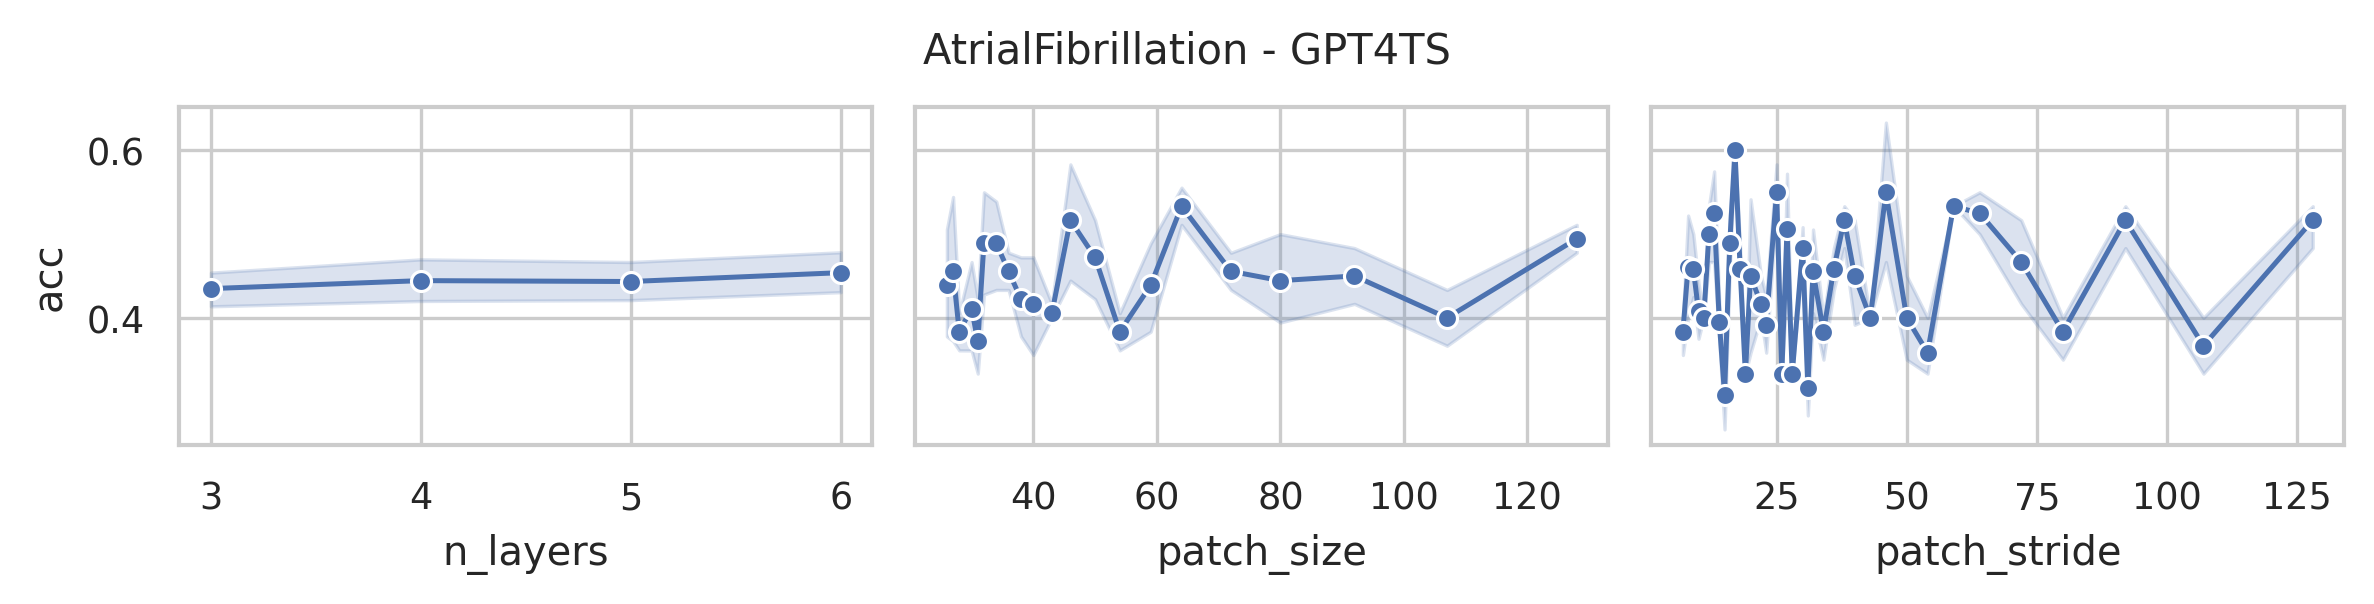

The data file committed next to this chart (first rows):
data_name, model, seq_len, n_layers, d_model, d_ff, patch_size, patch_stride, acc, model_params, model_size (MB)
AtrialFibrillation, GPT4TS, 640, 6, 768, 768, 26, 7, 0.4, 43835139, 181.9
AtrialFibrillation, GPT4TS, 640, 6, 768, 768, 26, 13, 0.6, 43681539, 181.3
AtrialFibrillation, GPT4TS, 640, 6, 768, 768, 26, 26, 0.3333, 43589379, 181
AtrialFibrillation, GPT4TS, 640, 6, 768, 768, 27, 7, 0.3333, 43839747, 181.9
AtrialFibrillation, GPT4TS, 640, 6, 768, 768, 27, 14, 0.4, 43670787, 181.3
AtrialFibrillation, GPT4TS, 640, 6, 768, 768, 27, 27, 0.6667, 43590147, 181
AtrialFibrillation, GPT4TS, 640, 6, 768, 768, 28, 7, 0.4, 43844355, 181.9
AtrialFibrillation, GPT4TS, 640, 6, 768, 768, 28, 14, 0.4, 43675395, 181.3
AtrialFibrillation, GPT4TS, 640, 6, 768, 768, 28, 28, 0.3333, 43590915, 181
AtrialFibrillation, GPT4TS, 640, 6, 768, 768, 30, 8, 0.4667, 43811331, 181.8
AtrialFibrillation, GPT4TS, 640, 6, 768, 768, 30, 15, 0.2667, 43673091, 181.3
AtrialFibrillation, GPT4TS, 640, 6, 768, 768, 30, 30, 0.5333, 43596291, 181
AtrialFibrillation, GPT4TS, 640, 6, 768, 768, 31, 8, 0.3333, 43815939, 181.8
AtrialFibrillation, GPT4TS, 640, 6, 768, 768, 31, 16, 0.4, 43670019, 181.3
AtrialFibrillation, GPT4TS, 640, 6, 768, 768, 31, 31, 0.3333, 43597059, 181
AtrialFibrillation, GPT4TS, 640, 6, 768, 768, 32, 8, 0.6, 43820547, 181.8
AtrialFibrillation, GPT4TS, 640, 6, 768, 768, 32, 16, 0.5333, 43674627, 181.3
AtrialFibrillation, GPT4TS, 640, 6, 768, 768, 32, 32, 0.4, 43601667, 181
AtrialFibrillation, GPT4TS, 640, 6, 768, 768, 34, 9, 0.5333, 43795203, 181.7
AtrialFibrillation, GPT4TS, 640, 6, 768, 768, 34, 17, 0.6, 43672323, 181.3
AtrialFibrillation, GPT4TS, 640, 6, 768, 768, 34, 34, 0.4, 43603203, 181
AtrialFibrillation, GPT4TS, 640, 6, 768, 768, 36, 9, 0.4667, 43804419, 181.8
AtrialFibrillation, GPT4TS, 640, 6, 768, 768, 36, 18, 0.4667, 43673859, 181.3
AtrialFibrillation, GPT4TS, 640, 6, 768, 768, 36, 36, 0.4, 43608579, 181
AtrialFibrillation, GPT4TS, 640, 6, 768, 768, 38, 10, 0.4, 43786755, 181.7
AtrialFibrillation, GPT4TS, 640, 6, 768, 768, 38, 19, 0.3333, 43675395, 181.3
AtrialFibrillation, GPT4TS, 640, 6, 768, 768, 38, 38, 0.4667, 43613955, 181.1
AtrialFibrillation, GPT4TS, 640, 6, 768, 768, 40, 10, 0.4667, 43795971, 181.8
AtrialFibrillation, GPT4TS, 640, 6, 768, 768, 40, 20, 0.3333, 43680771, 181.3
AtrialFibrillation, GPT4TS, 640, 6, 768, 768, 40, 40, 0.6, 43623171, 181.1
AtrialFibrillation, GPT4TS, 640, 6, 768, 768, 43, 11, 0.4, 43786755, 181.7
AtrialFibrillation, GPT4TS, 640, 6, 768, 768, 43, 22, 0.4, 43683075, 181.3
AtrialFibrillation, GPT4TS, 640, 6, 768, 768, 43, 43, 0.4, 43629315, 181.1
AtrialFibrillation, GPT4TS, 640, 6, 768, 768, 46, 12, 0.5333, 43781379, 181.7
AtrialFibrillation, GPT4TS, 640, 6, 768, 768, 46, 23, 0.4667, 43689219, 181.3
AtrialFibrillation, GPT4TS, 640, 6, 768, 768, 46, 46, 0.6667, 43639299, 181.2
AtrialFibrillation, GPT4TS, 640, 6, 768, 768, 50, 13, 0.5333, 43784451, 181.7
AtrialFibrillation, GPT4TS, 640, 6, 768, 768, 50, 25, 0.5333, 43699971, 181.4
AtrialFibrillation, GPT4TS, 640, 6, 768, 768, 50, 50, 0.4, 43653891, 181.2
AtrialFibrillation, GPT4TS, 640, 6, 768, 768, 54, 14, 0.4667, 43787523, 181.7
AtrialFibrillation, GPT4TS, 640, 6, 768, 768, 54, 27, 0.4, 43710723, 181.4
AtrialFibrillation, GPT4TS, 640, 6, 768, 768, 54, 54, 0.3333, 43668483, 181.3
AtrialFibrillation, GPT4TS, 640, 6, 768, 768, 59, 15, 0.2667, 43799043, 181.8
AtrialFibrillation, GPT4TS, 640, 6, 768, 768, 59, 30, 0.4667, 43726083, 181.5
AtrialFibrillation, GPT4TS, 640, 6, 768, 768, 59, 59, 0.5333, 43687683, 181.3
AtrialFibrillation, GPT4TS, 640, 6, 768, 768, 64, 16, 0.5333, 43814403, 181.8
AtrialFibrillation, GPT4TS, 640, 6, 768, 768, 64, 32, 0.5333, 43745283, 181.6
AtrialFibrillation, GPT4TS, 640, 6, 768, 768, 64, 64, 0.6, 43710723, 181.4
AtrialFibrillation, GPT4TS, 640, 6, 768, 768, 72, 18, 0.4, 43832067, 181.9
AtrialFibrillation, GPT4TS, 640, 6, 768, 768, 72, 36, 0.4667, 43770627, 181.7
AtrialFibrillation, GPT4TS, 640, 6, 768, 768, 72, 72, 0.5333, 43739907, 181.5
AtrialFibrillation, GPT4TS, 640, 6, 768, 768, 80, 20, 0.6, 43857411, 182
AtrialFibrillation, GPT4TS, 640, 6, 768, 768, 80, 40, 0.3333, 43803651, 181.8
AtrialFibrillation, GPT4TS, 640, 6, 768, 768, 80, 80, 0.4, 43776771, 181.7
AtrialFibrillation, GPT4TS, 640, 6, 768, 768, 92, 23, 0.4667, 43893507, 182.1
AtrialFibrillation, GPT4TS, 640, 6, 768, 768, 92, 46, 0.4667, 43847427, 181.9
AtrialFibrillation, GPT4TS, 640, 6, 768, 768, 92, 92, 0.5333, 43824387, 181.8
AtrialFibrillation, GPT4TS, 640, 6, 768, 768, 107, 27, 0.4667, 43947267, 182.3
AtrialFibrillation, GPT4TS, 640, 6, 768, 768, 107, 54, 0.3333, 43908867, 182.2
AtrialFibrillation, GPT4TS, 640, 6, 768, 768, 107, 107, 0.4, 43889667, 182.1
... 192 more rows
